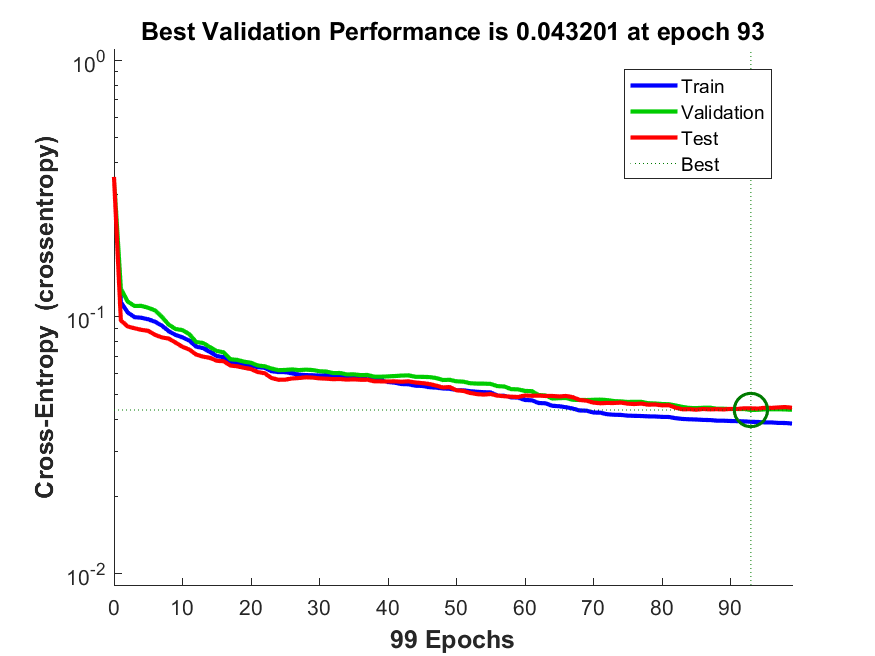

Data behind this chart, as committed beside it:
funcion_entrenamiento, avg_c, C1_1, C1_2, C1_3, C2_1, C2_2, C2_3, C3_1, C3_2, C3_3, tiempo_entrenamiento, max_fail, alpha, beta
traincgb, 0.04497, 131.2, 17.1, 17.65, 7.65, 110.8, 249.5, 16, 15.9, 6634, 2.026, 80, 0.002, 0.1
